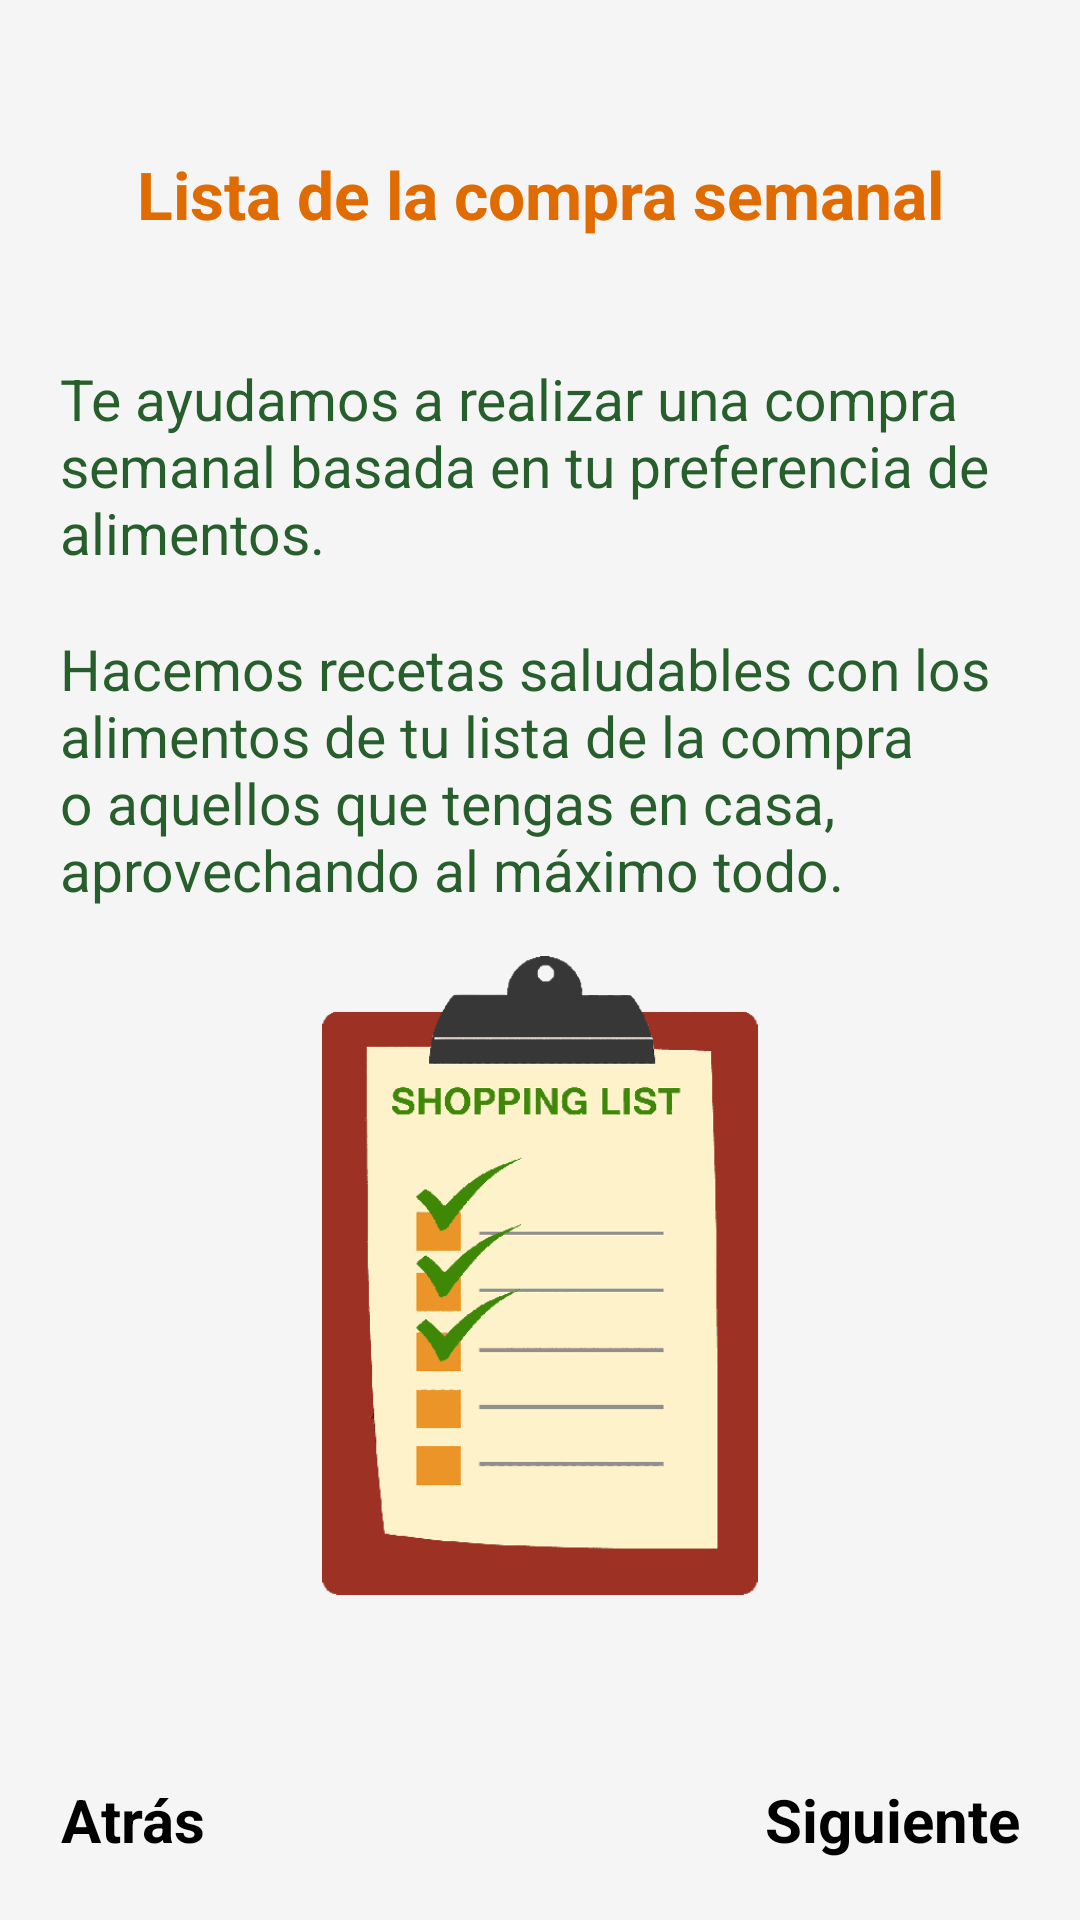

Write the Android layout XML for this screen, with the resource values it uses.
<!-- AndroidManifest.xml: application theme Theme.VitalEats -->
<!-- res/layout/fragment_2.xml -->
<?xml version="1.0" encoding="utf-8"?>
<androidx.constraintlayout.widget.ConstraintLayout xmlns:android="http://schemas.android.com/apk/res/android"
    xmlns:app="http://schemas.android.com/apk/res-auto"
    xmlns:tools="http://schemas.android.com/tools"
    android:layout_width="match_parent"
    android:layout_height="match_parent"
    android:background="?attr/backgroundColor"
    tools:context=".termsofservice.Fragment2">

    <TextView
        android:id="@+id/tos_title_f2"
        android:layout_width="match_parent"
        android:layout_height="wrap_content"
        android:layout_marginStart="20dp"
        android:layout_marginLeft="20dp"
        android:layout_marginTop="50dp"
        android:layout_marginEnd="20dp"
        android:layout_marginRight="20dp"
        android:layout_marginBottom="17dp"
        android:text="@string/compra"
        android:textAlignment="center"
        android:textColor="?attr/colorSecondary"
        android:textSize="22sp"
        android:textStyle="bold"
        app:layout_constraintStart_toStartOf="parent"
        app:layout_constraintTop_toTopOf="parent" />

    <TextView
        android:id="@+id/compra1"
        android:layout_width="match_parent"
        android:layout_height="wrap_content"
        android:layout_marginStart="20dp"
        android:layout_marginLeft="20dp"
        android:layout_marginTop="70dp"
        android:layout_marginEnd="20dp"
        android:layout_marginRight="20dp"
        android:layout_marginBottom="17dp"
        android:text="@string/compra1"
        android:textColor="?attr/colorPrimaryVariant"
        android:textSize="19sp"
        app:layout_constraintStart_toStartOf="parent"
        app:layout_constraintTop_toTopOf="@id/tos_title_f2" />

    <TextView
        android:id="@+id/compra2"
        android:layout_width="match_parent"
        android:layout_height="wrap_content"
        android:layout_marginStart="20dp"
        android:layout_marginLeft="20dp"
        android:layout_marginTop="90dp"
        android:layout_marginEnd="20dp"
        android:layout_marginRight="20dp"
        android:layout_marginBottom="17dp"
        android:text="@string/compra2"
        android:textColor="?attr/colorPrimaryVariant"
        android:textSize="19sp"
        app:layout_constraintStart_toStartOf="parent"
        app:layout_constraintTop_toTopOf="@id/compra1" />

    <ImageView
        android:id="@+id/imageView"
        android:layout_width="230dp"
        android:layout_height="213dp"
        app:layout_constraintBottom_toBottomOf="parent"
        app:layout_constraintEnd_toEndOf="parent"
        app:layout_constraintStart_toStartOf="parent"
        app:layout_constraintTop_toTopOf="@id/compra2"
        app:srcCompat="@drawable/lista"
        tools:layout_editor_absoluteX="90dp"
        tools:layout_editor_absoluteY="368dp" />

    <TextView
        android:id="@+id/siguiente"
        android:layout_width="wrap_content"
        android:layout_height="wrap_content"
        android:layout_marginEnd="20dp"
        android:layout_marginBottom="20dp"
        android:text="@string/siguiente"
        android:textAlignment="center"
        android:textColor="?attr/colorSurface"
        android:textSize="20sp"
        android:textStyle="bold"
        app:layout_constraintBottom_toBottomOf="parent"
        app:layout_constraintEnd_toEndOf="parent" />

    <TextView
        android:id="@+id/atras"
        android:layout_width="wrap_content"
        android:layout_height="wrap_content"
        android:layout_marginStart="20dp"
        android:layout_marginBottom="20dp"
        android:text="@string/atras"
        android:textAlignment="center"
        android:textColor="?attr/colorSurface"
        android:textSize="20sp"
        android:textStyle="bold"
        app:layout_constraintBottom_toBottomOf="parent"
        app:layout_constraintStart_toStartOf="parent" />

</androidx.constraintlayout.widget.ConstraintLayout>
<!-- resources referenced by this layout -->
<resources>
  <!-- drawable lista: png bitmap (drawable-v24, 17636 bytes) -->
  <string name="atras">Atrás</string>
  <string name="compra">Lista de la compra semanal</string>
  <string name="compra1">Te ayudamos a realizar una compra semanal basada en tu preferencia de alimentos.</string>
  <string name="compra2">Hacemos recetas saludables con los alimentos de tu lista de la compra o aquellos que tengas en casa, aprovechando al máximo todo.</string>
  <string name="siguiente">Siguiente</string>
  <style name="Theme.VitalEats" parent="Theme.AppCompat.Light.NoActionBar">
          
          <item name="colorPrimary">@color/green</item>
          <item name="colorPrimaryVariant">@color/green2</item>
          <item name="colorOnPrimary">@color/fadeWhite</item>
          
          <item name="colorSecondary">@color/orange</item>
          <item name="colorSecondaryVariant">@color/purple2</item>
          <item name="colorOnSecondary">@color/black</item>
          
          <item name="android:statusBarColor">?attr/colorPrimaryVariant</item>
          
          <item name="colorSurface">@color/black</item>
          <item name="colorOnSurface">@color/white</item>
  
          
          <item name="backgroundColor">@color/fadeWhite</item>
          <item name="popupMenuBackground">@color/moreFadeWhite</item>
      </style>
  <color name="green">#468C4D</color>
  <color name="green2">#275F2C</color>
  <color name="fadeWhite">#f5f5f5</color>
  <color name="orange">#E06B01</color>
  <color name="purple2">#754173</color>
  <color name="black">#FF000000</color>
  <color name="white">#FFFFFF</color>
  <color name="moreFadeWhite">#e0e0e0</color>
</resources>
